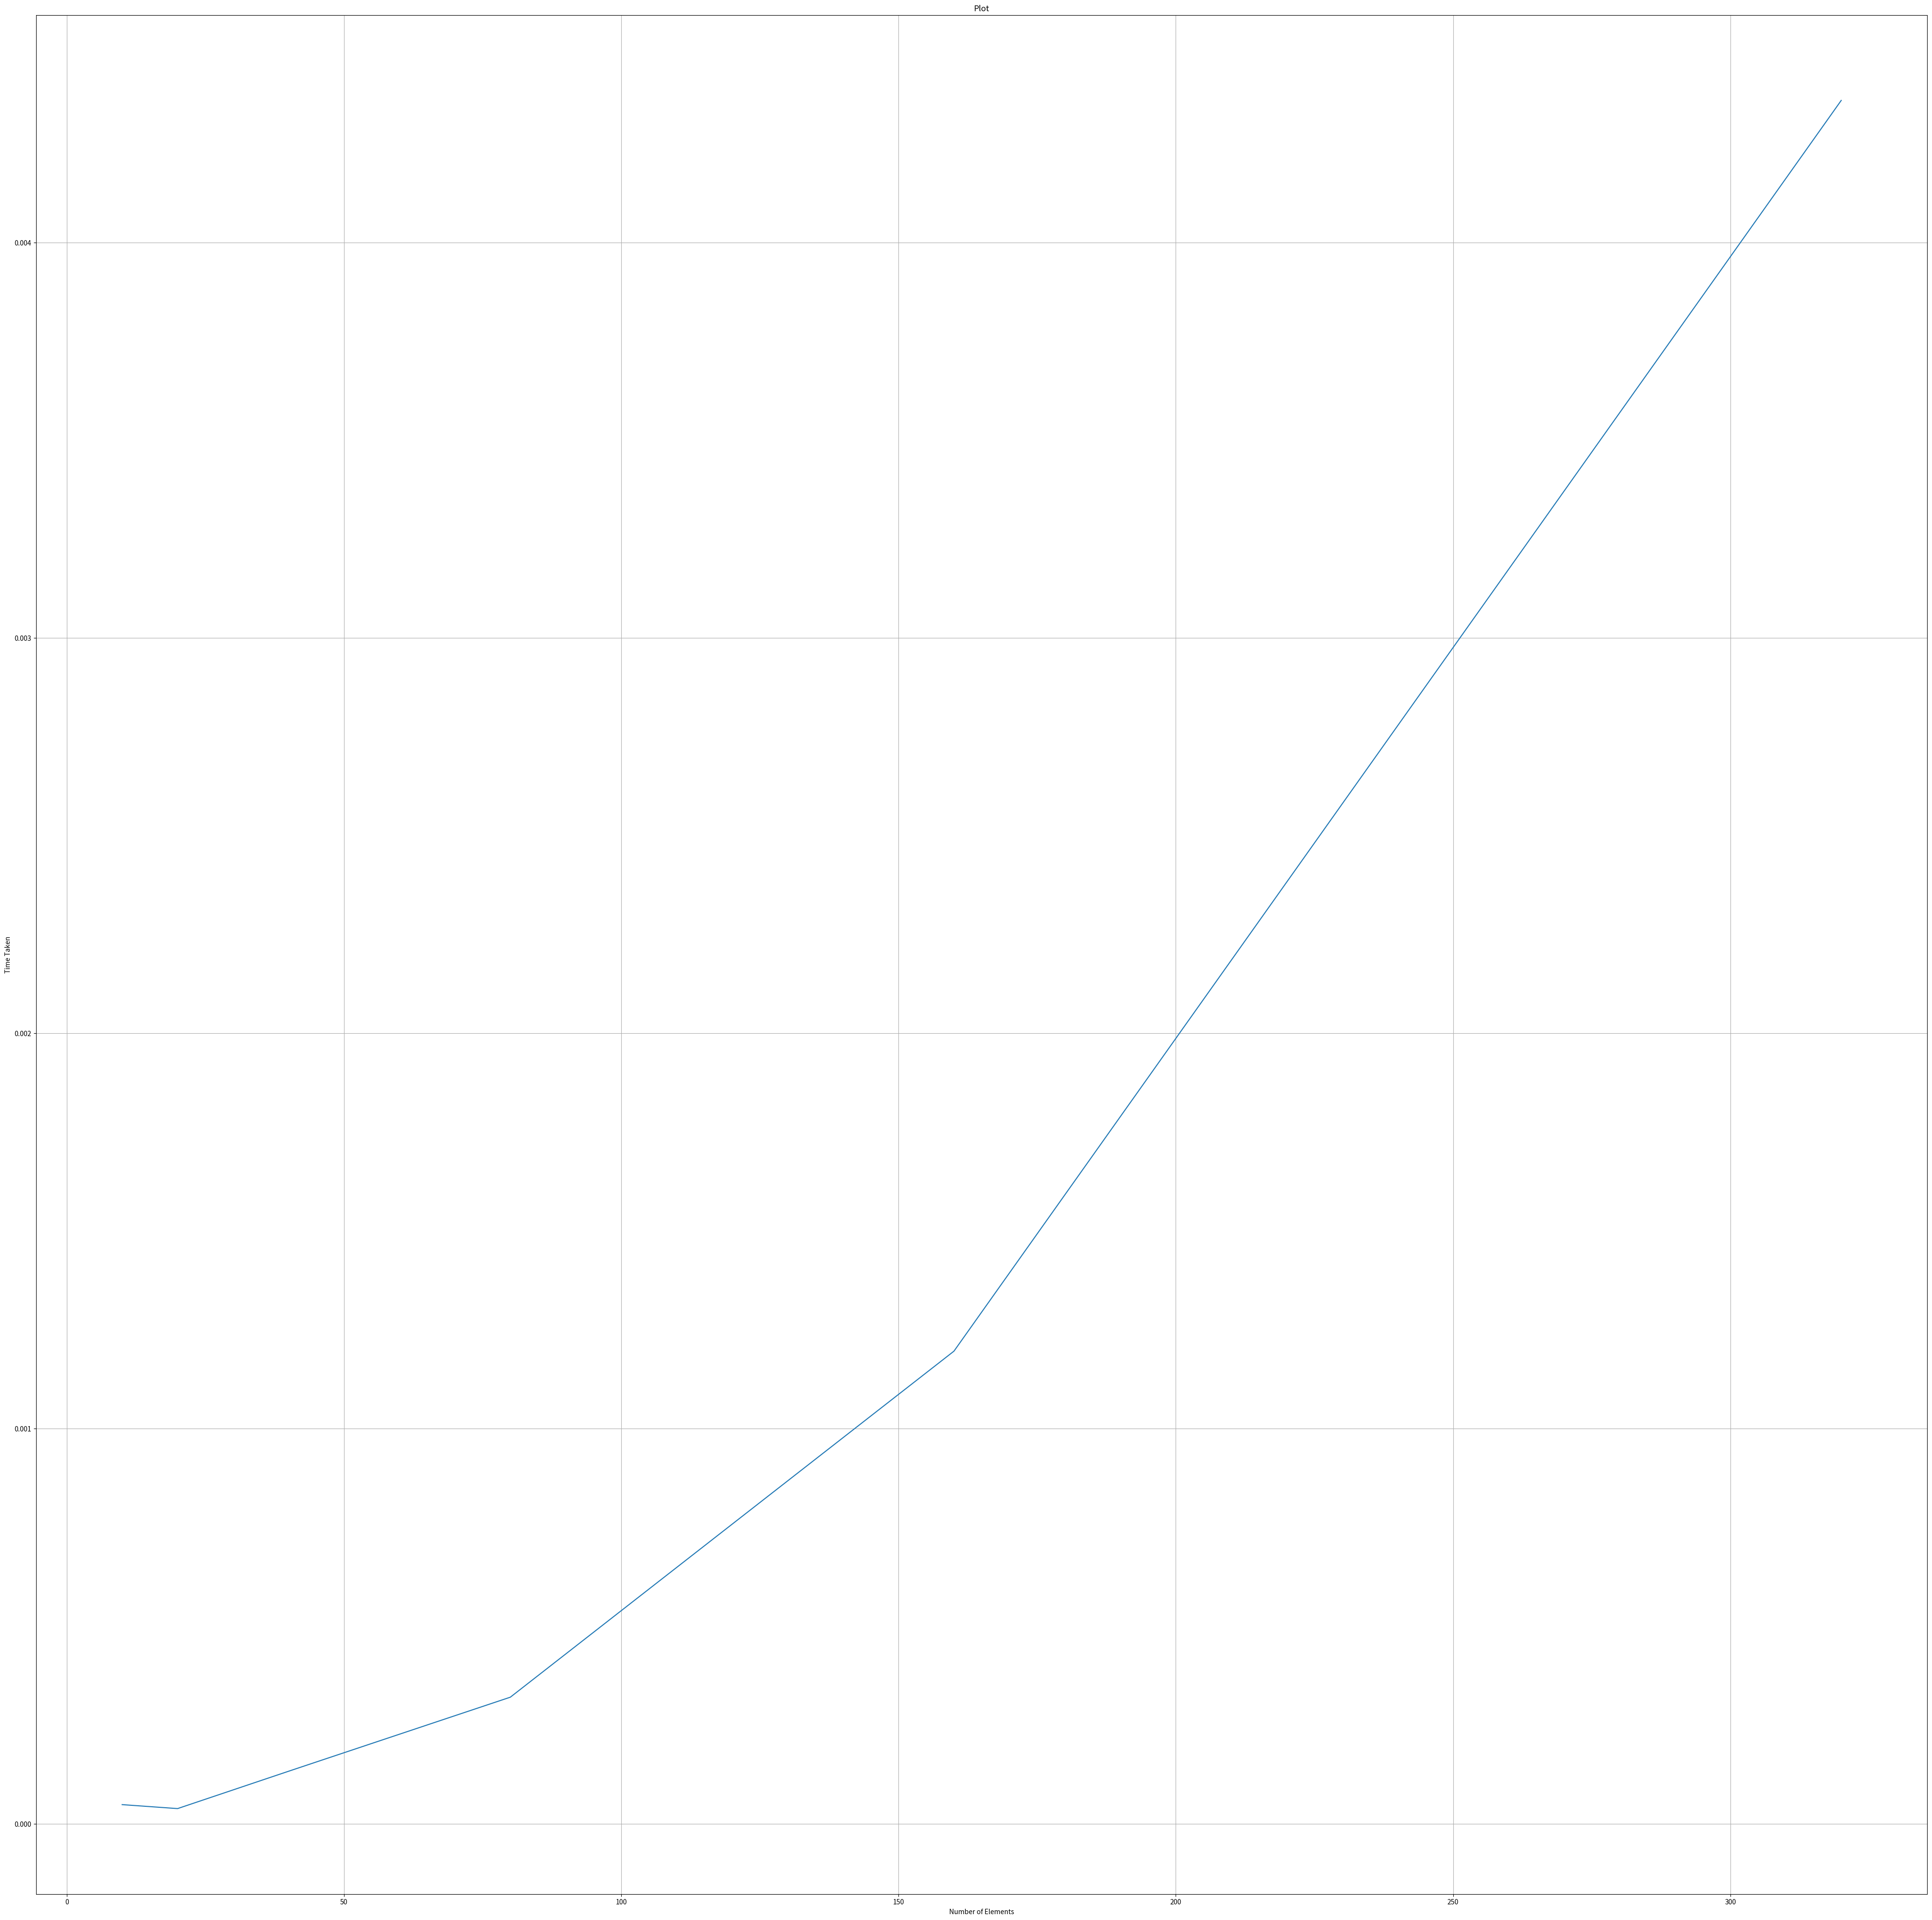

Here is the Python script that generated this plot:
#Header files
import time
import random
import numpy as np
import matplotlib.pyplot as plt


#Function for Quick Sort
def quickSort(array):
    less = []
    equal = []
    greater = []

    if len(array) > 1:
        pivot = array[0]
        for x in array:
            if x < pivot:
                less.append(x)
            if x == pivot:
                equal.append(x)
            if x > pivot:
                greater.append(x)
        # Don't forget to return something!
        return quickSort(less)+equal+quickSort(greater)  
        # Just use the + operator to join lists
    # Note that you want equal ^^^^^ not pivot
    else:  
    # You need to hande the part at the end of the recursion - when you only have one element in your array, just return the array.
        return array

##Driver Code

#Base declaration
sizeList = []
size = 5
timeList = []

#Loop to find 5 points for Graph plotting
for i in range(6):
	
	#Size in the exponential order of 5
	size = size*2
	
	#Random array generation 
	randomList = random.sample(range(0,10000000), size)
	randomList.sort(reverse=True)
	sizeList.append(size)
	randomArray = np.array(randomList)
	
	#Start of Time evaluation
	start = time.time()
	
	#Return value form function call
	sortedArray = quickSort(randomArray)
	#If found
	print("Sorted array: ", sortedArray)

	#End of Time evaluation
	stop = time.time()
	timeTaken = (stop-start)
	timeList.append(timeTaken)

#	print(i)
#	print(sizeList)
#	print(randomArray)
#	print(timeTaken)

#Graph - Size of Array vs Time Taken to perform Binary Search
plt.figure(figsize=(50,50))
plt.plot(sizeList, timeList, label="Plot")
plt.plot()
plt.title("Plot")
plt.ylabel("Time Taken")
plt.xlabel("Number of Elements")
plt.grid(axis="both")
plt.show()